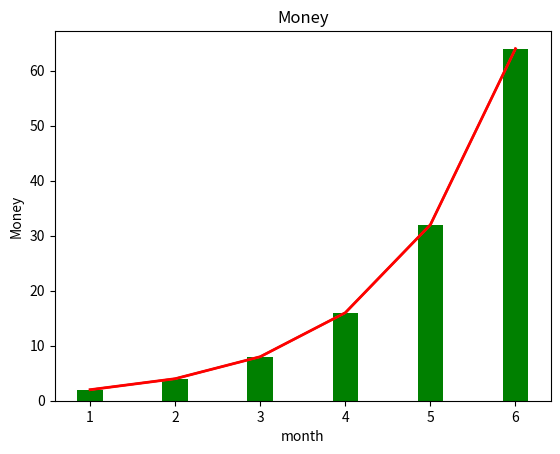

The matplotlib source for this figure: (Note: this script raises an exception after producing the figure.)
#圖表製作
#%%
a = []                      #月份資料集合
b = []                      #每月支出資料集合
for i in range(1,7):        #產出六個月的資料
    a.append(i)             #輸入月份資料
    b.append(2**i)          #輸入每月支出資料
print('a = ' ,a,'b = ',b)   #列印資料

import matplotlib.pyplot as plt
plt.plot(a,b)
#%%
a = []                      #月份資料集合
b = []
c = []                      #每月支出資料集合
for i in range(1,7):        #產出六個月的資料
    a.append(i)             #輸入月份資料
    b.append(2**i)          #輸入每月支出資料
#print('a = ' ,a,'b = ',b)  #列印資料

import matplotlib.pyplot as plt
plt.plot(a,b)
plt.show()                  #消除輸出註解
#%%                      
a = []                      #月份資料集合
b = []                      #每月支出資料集合
for i in range(1,7):        #產出六個月的資料
    a.append(i)             #輸入月份資料
    b.append(2**i)          #輸入每月支出資料
#print('a = ' ,a,'b = ',b)  #列印資料

import matplotlib.pyplot as plt
plt.plot(a,b,color ='red',linewidth=2,markersize=12)        #plot:繪製長條圖
plt.show()                  #圖表啟用

# %%
a = []                      #月份資料集合
b = []                      #每月支出資料集合
for i in range(1,7):        #產出六個月的資料
    a.append(i)             #輸入月份資料
    b.append(2**i)          #輸入每月支出資料
#print('a = ' ,a,'b = ',b)  #列印資料

import matplotlib.pyplot as plt
plt.bar(a,b,width=0.3,color = 'green')      #bar:繪製長條圖
plt.title("Money")          #標題設置
plt.xlabel("month")         #X軸標籤
plt.ylabel("Money")         #Y軸標籤
plt.show()                  #圖表啟用

#%%
import matplotlib.pyplot as plt
a = []
b = []
money = 100000
c = int(input("請問要存幾個年?"))
rate = float(input("請問你的年利率?"))
for i in range(1,c+1):
    a.append(i)
    money = money*(1+rate)
    b.append(money)
plt.plot(a,b)
plt.title("all_money")
plt.xlabel("year")
plt.ylabel("money")
plt.show()
# %% 圓餅圖繪製
a = []
for i in range(1,7):
    a.append(i)
a = ['trans','food','book','game','clean','cel']
b = [5,9,4,2,1,3]
exp = [0.2,0,0,0,0,0]
import matplotlib.pyplot as plt
plt.pie(b,labels=a,autopct='%.1f%%',explode = exp)
plt.show()

#Note: %.1%%
# %...% :控制字元
# f :小數
# %.3f : 3位小數
# autopct : 數字加入%
# explode : 圓餅圖的爆炸
# %% 隨機圖表繪製
import matplotlib.pyplot as plt
import random       #隨機函數
a = []
b = []
c = [1,3,4,8,9,6]
for i in range(1,7):
    r = random.randrange(1,9)
    a.append(i)
    b.append(r) 
plt.plot(a,b,'go--',a,c,'r^--',linewidth=2,markersize=8,)
plt.grid()         #增加圖表的格子
plt.legend(['normal','random'],loc = 9) 
#增加圖例,loc:調整位置 1=右上，2=左上
plt.show()
# %% 作業
import matplotlib.pyplot as plt
import random       #隨機函數
a = [1,2,3,4,5,6]   #X軸固定
b = []              #第一條數
c = []              #第二條數
d = []              #第三條數
num1 = input("請選擇第一條數是 隨機 或 自行輸入?") 
num2 = input("請選擇第二條數是 隨機 或 自行輸入?")
num3 = input("請選擇第三條數是 隨機 或 自行輸入?")

if num1 == '自行輸入':
   b = input("請輸入6位數集合")
else:
   for i in range(1,7):
        r = random.randrange(1,9)
        b.append(r)

if  num2 == '自行輸入':
    c = input("請輸入6位數集合")
else:
    for j in range(1,7):
        t = random.randrange(1,9)
        c.append(t)

if num3 == '自行輸入':
    d = input("請輸入6位數集合")
else:
    for k in range(1,7):
        u = random.randrange(1,9)
        d.append(u)

plt.plot(a,b,'go--',a,c,'r^-.',a,d,'b+--',linewidth=2,markersize=8)
plt.title("random_number")
plt.xlabel("fixed_number")
plt.ylabel("random_number")
plt.grid()         #增加圖表的格子
plt.legend(['random1','random2','random3'],loc = 9) 
#增加圖例,loc:調整位置 1=右上，2=左上
plt.show()